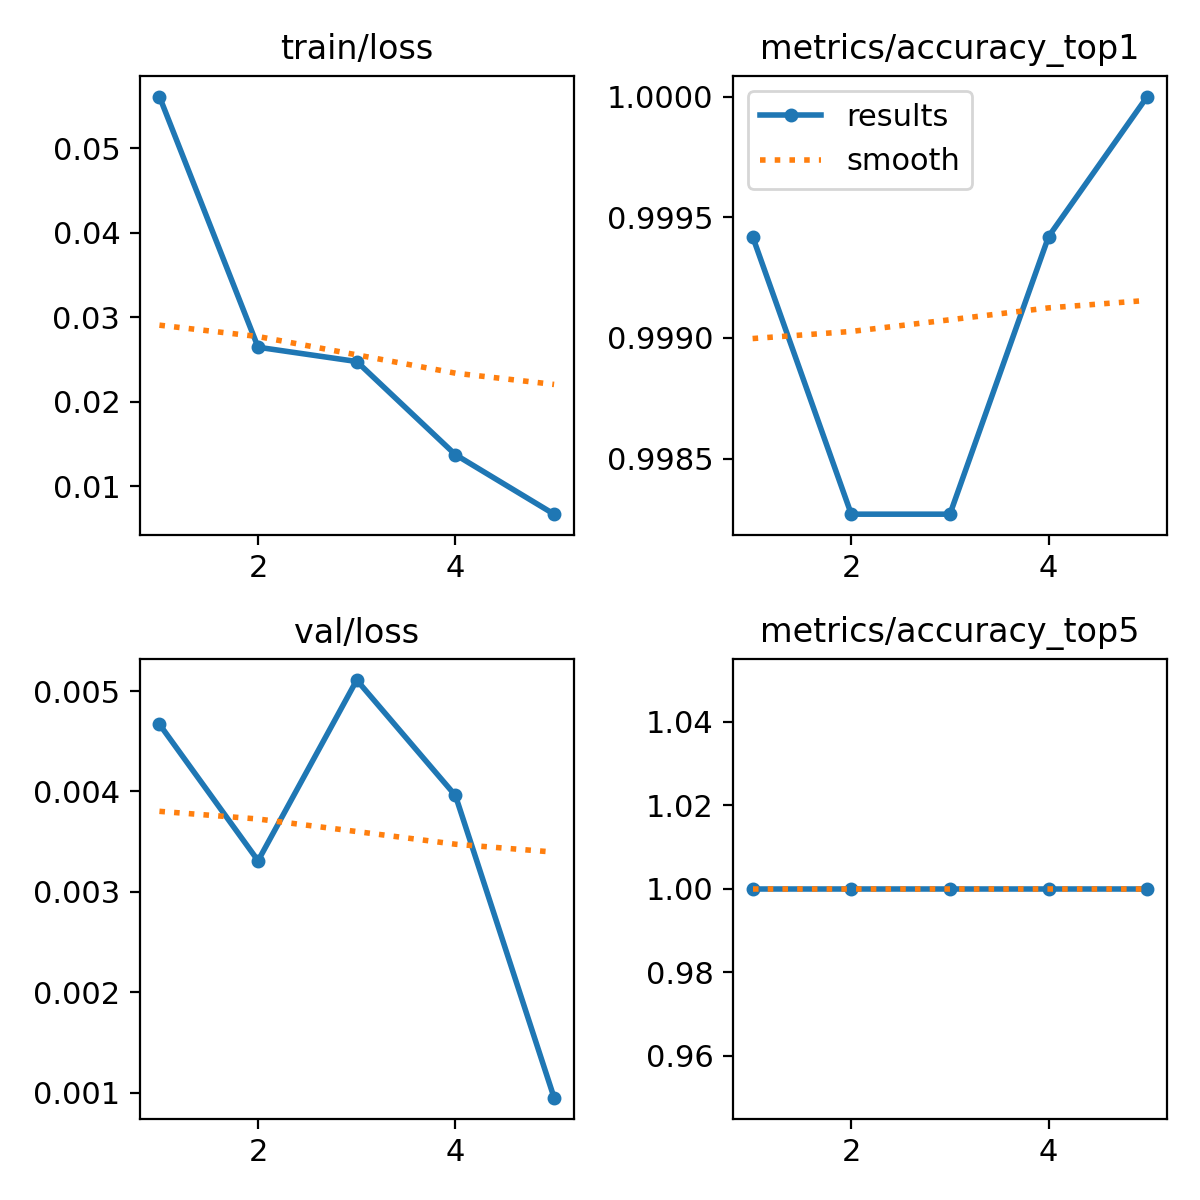

Source data for this figure (header and first rows):
epoch, time, train/loss, metrics/accuracy_top1, metrics/accuracy_top5, val/loss, lr/pg0, lr/pg1, lr/pg2
1, 214.2, 0.05611, 0.9994, 1, 0.00467, 0.0005551, 0.0005551, 0.0005551
2, 416.7, 0.02645, 0.9983, 1, 0.00331, 0.0008908, 0.0008908, 0.0008908
3, 605.7, 0.02476, 0.9983, 1, 0.00511, 0.001007, 0.001007, 0.001007
4, 785.3, 0.01374, 0.9994, 1, 0.00396, 0.0006768, 0.0006768, 0.0006768
5, 980.4, 0.0067, 1, 1, 0.00095, 0.0003467, 0.0003467, 0.0003467
